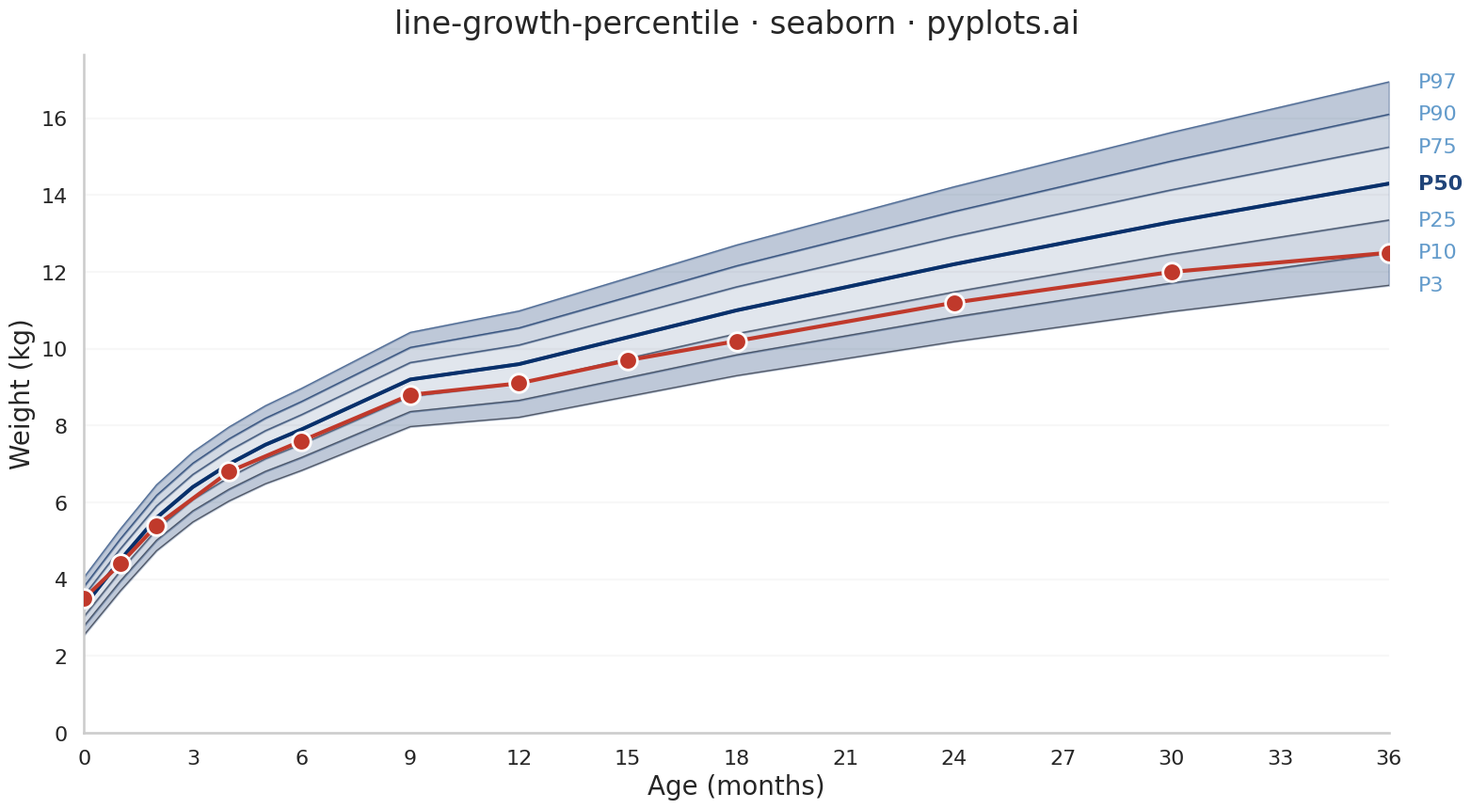

The matplotlib source for this figure:
"""pyplots.ai
line-growth-percentile: Pediatric Growth Chart with Percentile Curves
Library: seaborn 0.13.2 | Python 3.14.3
Quality: 89/100 | Created: 2026-03-19
"""

import matplotlib.pyplot as plt
import numpy as np
import pandas as pd
import seaborn as sns


# Seaborn theming and context — distinctive seaborn features
sns.set_theme(
    style="whitegrid",
    rc={"grid.alpha": 0.15, "grid.linewidth": 0.6, "axes.edgecolor": "#cccccc", "font.family": "sans-serif"},
)
sns.set_context("talk", font_scale=1.1, rc={"lines.linewidth": 2.0})

# Data — WHO weight-for-age reference for boys, 0-36 months (realistic values)
np.random.seed(42)

age_months = np.arange(0, 37, 1)

# Approximate WHO P50 weight-for-age boys via interpolation of reference points
who_ref_ages = np.array([0, 1, 2, 3, 4, 5, 6, 9, 12, 15, 18, 24, 30, 36])
who_ref_p50 = np.array([3.3, 4.5, 5.6, 6.4, 7.0, 7.5, 7.9, 9.2, 9.6, 10.3, 11.0, 12.2, 13.3, 14.3])
median_weight = np.interp(age_months, who_ref_ages, who_ref_p50)
sd = 0.4 + 0.028 * age_months

# Z-scores for standard normal percentiles
percentile_z = {"P3": -1.8808, "P10": -1.2816, "P25": -0.6745, "P50": 0.0, "P75": 0.6745, "P90": 1.2816, "P97": 1.8808}

percentiles = {label: median_weight + z * sd for label, z in percentile_z.items()}

# Build long-format DataFrame for percentile curves — seaborn-idiomatic approach
records = []
for label, values in percentiles.items():
    for i, age in enumerate(age_months):
        records.append({"Age (months)": age, "Weight (kg)": values[i], "Percentile": label})
percentile_df = pd.DataFrame(records)

# Individual patient data — boy with gradual drift below P25
patient_ages = np.array([0, 1, 2, 4, 6, 9, 12, 15, 18, 24, 30, 36])
patient_weights = np.array([3.5, 4.4, 5.4, 6.8, 7.6, 8.8, 9.1, 9.7, 10.2, 11.2, 12.0, 12.5])
patient_df = pd.DataFrame({"Age (months)": patient_ages, "Weight (kg)": patient_weights})

# Generate graduated blue palette using seaborn's color utilities
blue_palette = sns.light_palette("#08306b", n_colors=8, reverse=True)
band_colors = [blue_palette[1], blue_palette[2], blue_palette[3], blue_palette[3], blue_palette[2], blue_palette[1]]
band_alphas = [0.30, 0.25, 0.20, 0.20, 0.25, 0.30]

# Plot
fig, ax = plt.subplots(figsize=(16, 9))

# Percentile bands (fill_between is the only part requiring matplotlib directly)
band_labels = list(percentiles.keys())
for i in range(len(band_labels) - 1):
    ax.fill_between(
        age_months,
        percentiles[band_labels[i]],
        percentiles[band_labels[i + 1]],
        color=band_colors[i],
        alpha=band_alphas[i],
    )

# Percentile lines via seaborn lineplot with hue — core library usage
line_sizes = {"P3": 1.0, "P10": 1.0, "P25": 1.2, "P50": 2.8, "P75": 1.2, "P90": 1.0, "P97": 1.0}
line_palette = sns.dark_palette("#08306b", n_colors=7, reverse=False)
percentile_color_map = dict(zip(percentile_z.keys(), line_palette, strict=False))
percentile_color_map["P50"] = "#08306b"

sns.lineplot(
    data=percentile_df,
    x="Age (months)",
    y="Weight (kg)",
    hue="Percentile",
    hue_order=list(percentile_z.keys()),
    palette=percentile_color_map,
    size="Percentile",
    sizes=line_sizes,
    alpha=0.6,
    legend=False,
    ax=ax,
)
# Emphasize P50 with stronger alpha
p50_data = percentile_df[percentile_df["Percentile"] == "P50"]
sns.lineplot(
    data=p50_data, x="Age (months)", y="Weight (kg)", color="#08306b", linewidth=2.8, alpha=1.0, legend=False, ax=ax
)

# Patient trajectory — seaborn lineplot + scatterplot with larger markers
sns.lineplot(
    data=patient_df, x="Age (months)", y="Weight (kg)", color="#c0392b", linewidth=3.0, zorder=5, legend=False, ax=ax
)
sns.scatterplot(
    data=patient_df,
    x="Age (months)",
    y="Weight (kg)",
    color="#c0392b",
    s=200,
    zorder=6,
    edgecolor="white",
    linewidth=2.0,
    legend=False,
    ax=ax,
)

# Percentile labels on right margin
for label, values in percentiles.items():
    ax.text(
        age_months[-1] + 0.8,
        values[-1],
        label,
        fontsize=16,
        fontweight="bold" if label == "P50" else "normal",
        color="#08306b" if label == "P50" else "#2171b5",
        va="center",
        alpha=0.9 if label == "P50" else 0.7,
    )

# Axes and title
ax.set_xlabel("Age (months)", fontsize=20)
ax.set_ylabel("Weight (kg)", fontsize=20)
ax.set_title("line-growth-percentile · seaborn · pyplots.ai", fontsize=24, fontweight="medium", pad=16)
ax.tick_params(axis="both", labelsize=16)
ax.set_xlim(0, 36)
ax.set_xticks(np.arange(0, 37, 3))
ax.xaxis.grid(False)
ax.set_ylim(0, None)

# Seaborn despine — idiomatic spine removal
sns.despine(ax=ax, top=True, right=True)

plt.tight_layout()
plt.savefig("plot.png", dpi=300, bbox_inches="tight")
